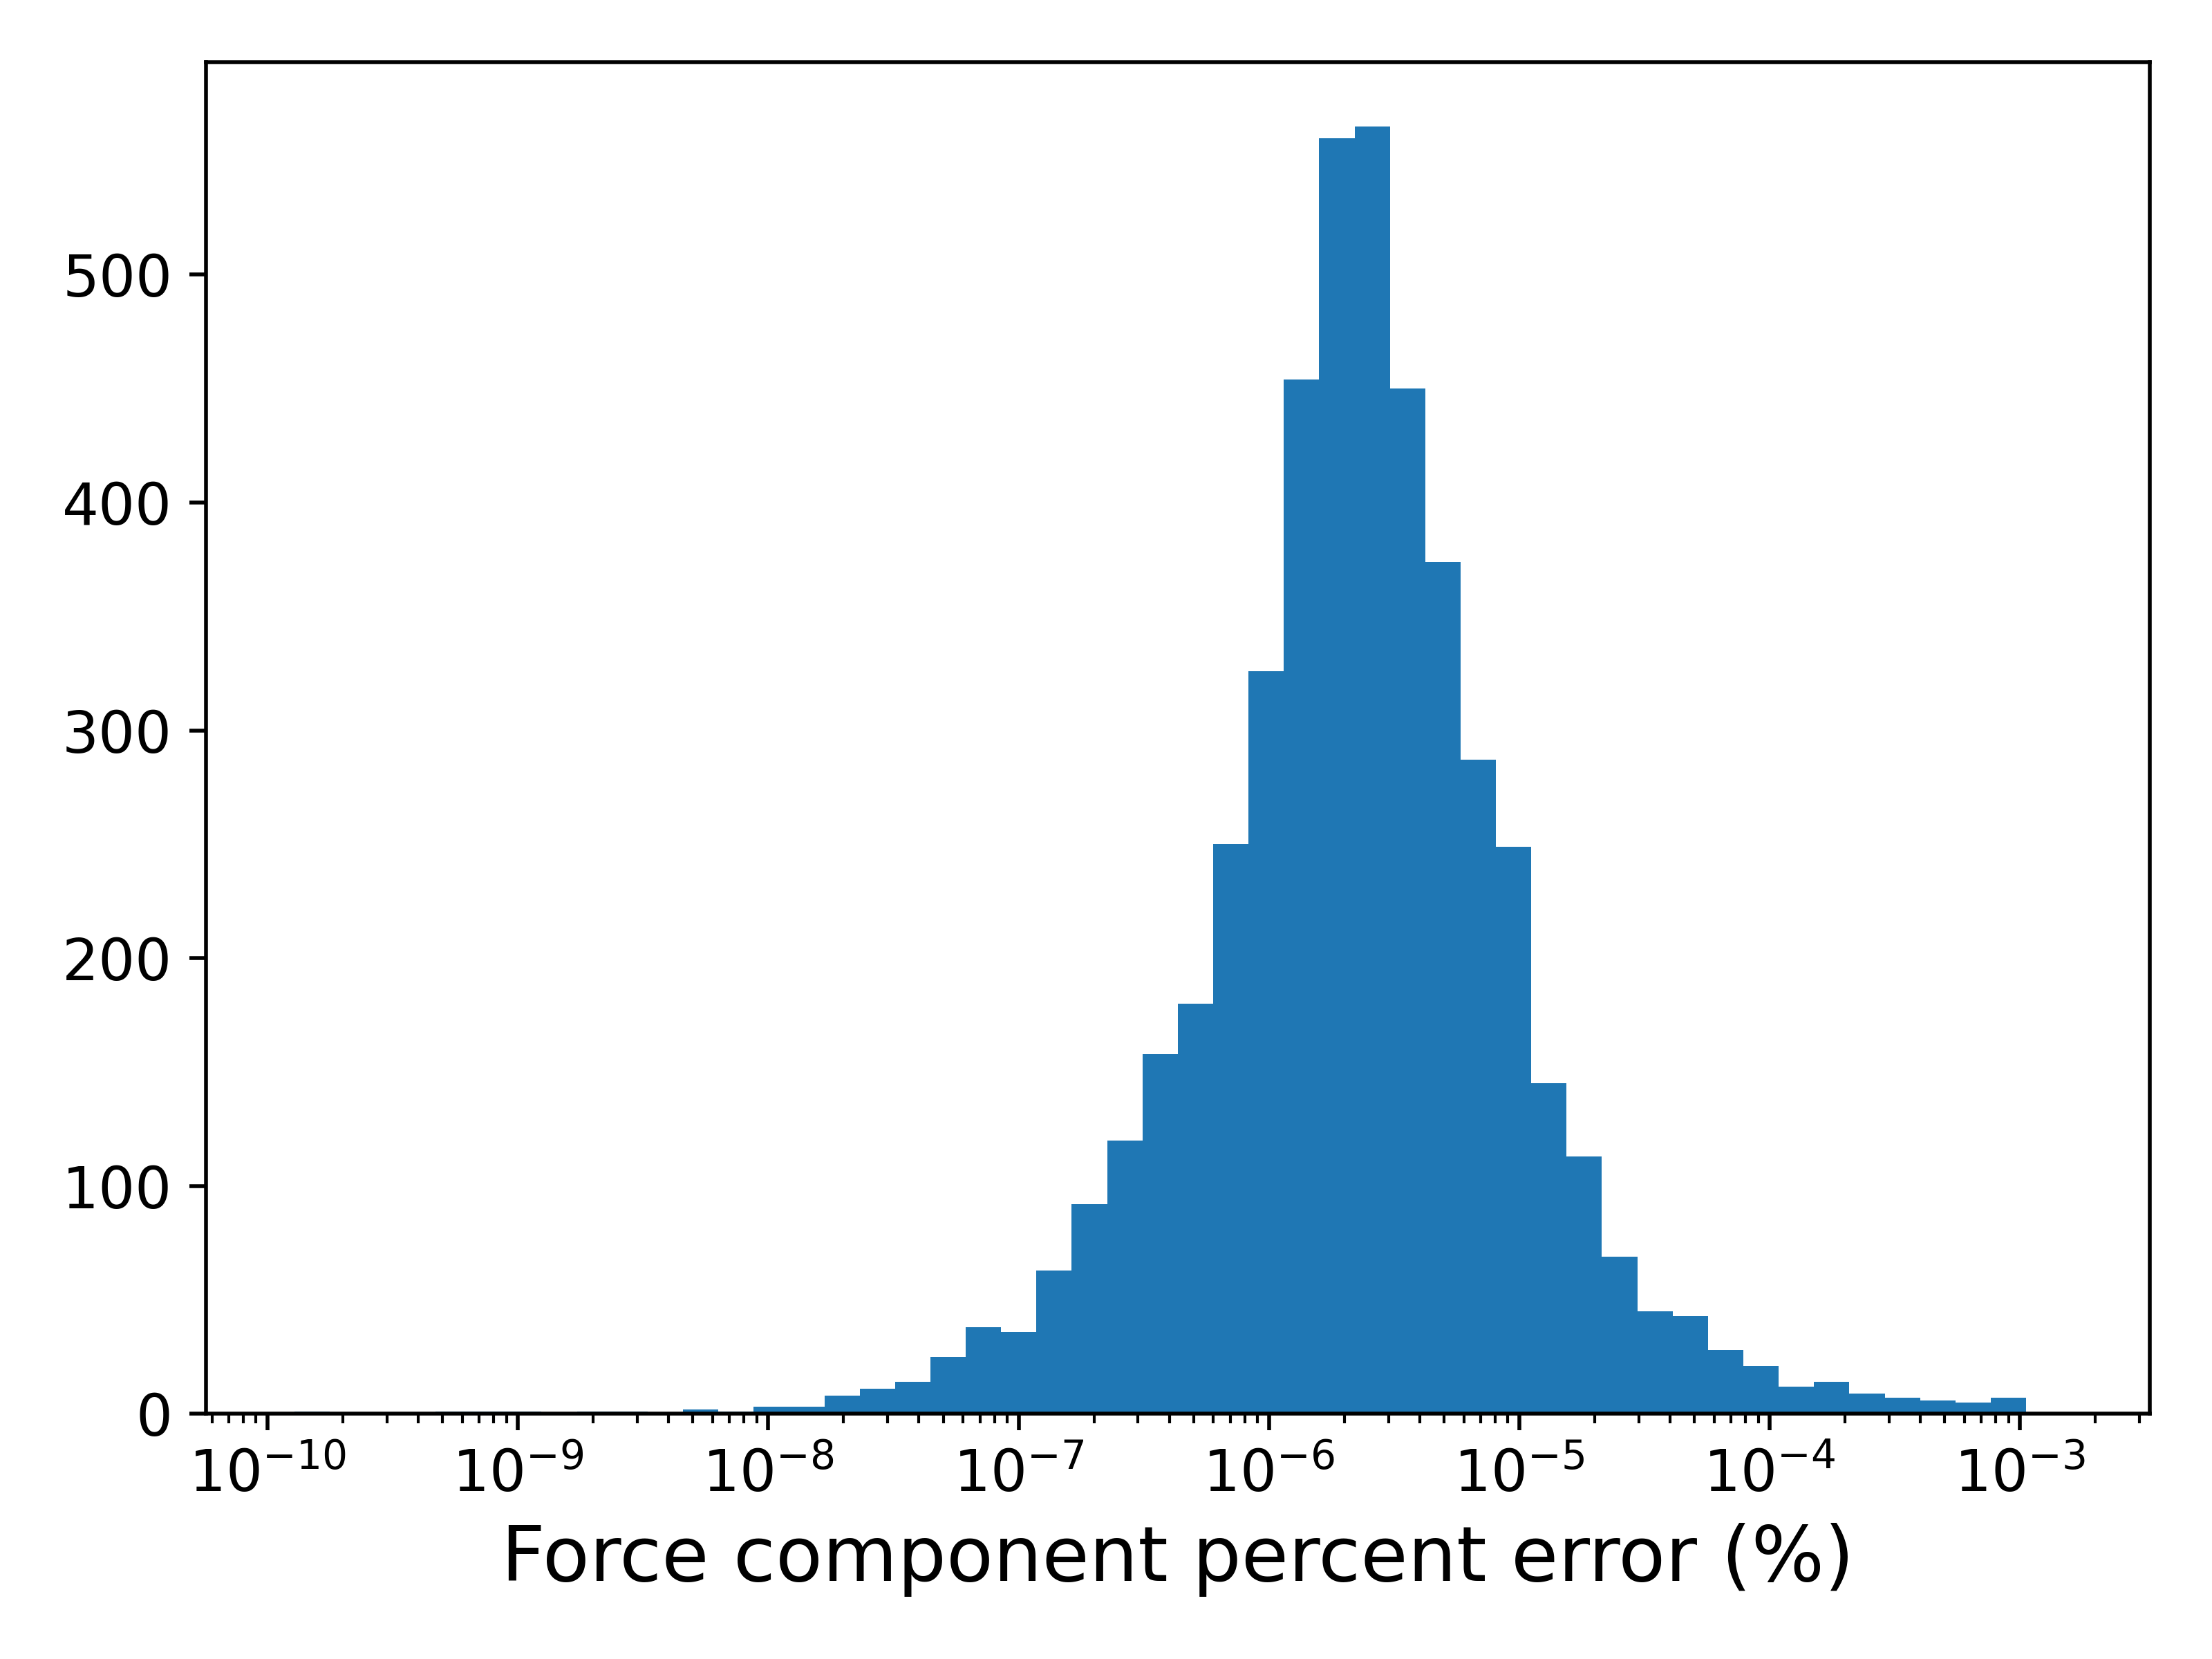

Recreate this plot in Python.
from __future__ import print_function
import sys
import ctypes
from ctypes import c_double
import numpy as np
from lammps import lammps, LMP_TYPE_ARRAY, LMP_STYLE_GLOBAL
from matplotlib import pyplot as plt
#plt.rcParams.update({'font.size': 18})
SMALL_SIZE = 12
MEDIUM_SIZE = 16
BIGGER_SIZE = 20
plt.rc('font', size=SMALL_SIZE)          # controls default text sizes
plt.rc('axes', titlesize=SMALL_SIZE)     # fontsize of the axes title
plt.rc('axes', labelsize=MEDIUM_SIZE)    # fontsize of the x and y labels
plt.rc('xtick', labelsize=SMALL_SIZE)    # fontsize of the tick labels
plt.rc('ytick', labelsize=SMALL_SIZE)    # fontsize of the tick labels
plt.rc('legend', fontsize=SMALL_SIZE)    # legend fontsize
plt.rc('figure', titlesize=BIGGER_SIZE)  # fontsize of the figure title
import torch
from torch import nn
from torch import tensor

def create_torch_network(layer_sizes):
    """
    Creates a pytorch network architecture from layer sizes.
    This also performs standarization in the first linear layer.
    This only supports softplus as the nonlinear activation function.

        Parameters:
            layer_sizes (list of ints): Size of each network layers

        Return:
            Network Architecture of type neural network sequential

    """
    layers = []
    try:

        layers.append(torch.nn.Linear(layer_sizes[0], layer_sizes[0]))
        for i, layer in enumerate(layer_sizes):
            layers.append(torch.nn.Linear(layer_sizes[i], layer_sizes[i + 1]))
            layers.append(torch.nn.Softplus())
            #layers.append(torch.nn.ReLU())
    except IndexError:
        layers.pop()

    # Fill weights with ones
    """
    nlayers = len(layers)
    print(f"{nlayers} layers.")
    for l in range(0,nlayers):
        print(layers[l])
        if (isinstance(layers[l],nn.Linear)):
            print(f"Linear layer l={l}")
            layers[l].weight.data.fill_(1.0)
            layers[l].bias.data.fill_(0.05)
    """

    return torch.nn.Sequential(*layers)

"""
Define the model
"""
class FitTorch(torch.nn.Module):
    """
    FitSNAP PyTorch Neural Network Architecture Model
    Currently only fits on energies
    """

    def __init__(self, network_architecture, descriptor_count, n_elements=1):
        """
        Saves lammps ready pytorch model.

            Parameters:
                network_architecture : A nn.Sequential network architecture
                descriptor_count (int): Length of descriptors for an atom
                n_elements (int): Number of differentiable atoms types

        """
        super().__init__()
        self.network_architecture = network_architecture.double()
        self.desc_len = descriptor_count
        self.n_elem = n_elements

    def forward(self, x, xd, indices, atoms_per_structure, force_indices):
        """
        Saves lammps ready pytorch model.

            Parameters:
                x (tensor of floats): Array of descriptors
                x_derivatives (tensor of floats): Array of descriptor derivatives
                indices (tensor of ints): Array of indices upon which to contract per atom energies
                atoms_per_structure (tensor of ints): Number of atoms per configuration

        """
        #print(x_derivatives.size())
        nbatch = int(x.size()[0]/natoms)
        #print(f"{nbatch} configs in this batch")

        # Calculate energies
        predicted_energy_total = torch.zeros(atoms_per_structure.size()).double()
        predicted_energy_total.index_add_(0, indices, self.network_architecture(x).squeeze())


        # Calculate forces
        x_indices = force_indices[0::3]
        y_indices = force_indices[1::3]
        z_indices = force_indices[2::3]
        #print(np.shape(force_indices))
        atom_indices = torch.tensor(force_indices[0::3,1].astype(int),dtype=torch.long) # Atoms i are repeated for each cartesian direction
        neigh_indices = torch.tensor(force_indices[0::3,0].astype(int),dtype=torch.long) # Neighbors j are repeated for each cartesian direction
        #print(neigh_indices.size())
        #print(int(neigh_indices))
        #dEdD = torch.autograd.grad(self.network_architecture(x), x, grad_outputs=torch.ones_like(self.network_architecture(x)))
        dEdD = torch.autograd.grad(self.network_architecture(x), x, grad_outputs=torch.ones_like(self.network_architecture(x)))
        #print(dEdD[0])
        dEdD = dEdD[0][neigh_indices,:].double() # These need to be dotted with dDdR in the x, y, and z directions.
        #print(dEdD)
        dDdRx = xd[0::3]
        dDdRy = xd[1::3]
        dDdRz = xd[2::3]
        #print(dDdRx)
        #print(x)
        #print(dEdD.size())
        #print(dDdRx.size())
        elementwise_x = torch.mul(dDdRx, dEdD)
        elementwise_y = torch.mul(dDdRy, dEdD)
        elementwise_z = torch.mul(dDdRz, dEdD)
        #print(elementwise)
        # Need to contract these along rows with indices given by force_indices[:,1]
        #print(atom_indices)
        fx_components = torch.zeros(natoms,nd).double()
        fy_components = torch.zeros(natoms,nd).double()
        fz_components = torch.zeros(natoms,nd).double()
        #print(fx_components.size())
        contracted_x = fx_components.index_add_(0,atom_indices,elementwise_x)
        contracted_y = fy_components.index_add_(0,atom_indices,elementwise_y)
        contracted_z = fz_components.index_add_(0,atom_indices,elementwise_z)
        #print(contracted.size())
        # Sum along bispectrum components to get force on each atom.
        predicted_fx = torch.sum(contracted_x, dim=1)
        predicted_fy = torch.sum(contracted_y, dim=1)
        predicted_fz = torch.sum(contracted_z, dim=1)
        # Reshape to get 2D tensor
        predicted_fx = torch.reshape(predicted_fx, (natoms,1))
        predicted_fy = torch.reshape(predicted_fy, (natoms,1))
        predicted_fz = torch.reshape(predicted_fz, (natoms,1))
        # Concatenate along the columns
        predicted_forces = torch.cat((predicted_fx,predicted_fy,predicted_fz), dim=1)
        #print(predicted_forces.size())
        #print(x)
        #print(dEdD)
        #predicted_forces = torch.zeros(nconfigs*natoms)
        """
        # Loop over all configs given by number of rows in descriptors array
        for m in range(0,nbatch):
            for i in range(0,natoms):
                # Loop over neighbors of i
                numneighs_i = len(neighlists[m,i])
                for jj in range(0,numneighs_i):
                    j = neighlists[m,i,jj]
                    jtag = tags[m,j]
                    for k in range(0,nd):
                        predicted_forces[natoms*m + i] -= x_derivatives[natoms*m + i,(jj*nd)+k]*dEdD[0][natoms*m + jtag,k]
        """

        return (predicted_energy_total, predicted_forces)
        #return predicted_energy_total

    def import_wb(self, weights, bias):
        """
        Imports weights and bias into FitTorch model

            Parameters:
                weights (list of numpy array of floats): Network weights at each layer
                bias (list of numpy array of floats): Network bias at each layer

        """

        assert len(weights) == len(bias)
        imported_parameter_count = sum(w.size + b.size for w, b in zip(weights, bias))
        combined = [None] * (len(weights) + len(bias))
        combined[::2] = weights
        combined[1::2] = bias

        assert len([p for p in self.network_architecture.parameters()]) == len(combined)
        assert sum(p.nelement() for p in self.network_architecture.parameters()) == imported_parameter_count

        state_dict = self.state_dict()
        for i, key in enumerate(state_dict.keys()):
            state_dict[key] = torch.tensor(combined[i])
        self.load_state_dict(state_dict)

# LAMMPS setup commands
def prepare_lammps(seed):

    lmp.command("clear")
    lmp.command("units metal")
    lmp.command("boundary	p p p")
    lmp.command("atom_modify	map hash")
    lmp.command(f"lattice         bcc {latparam}")
    lmp.command(f"region		box block 0 {nx} 0 {ny} 0 {nz}")
    lmp.command(f"create_box	{ntypes} box")
    lmp.command(f"create_atoms	{ntypes} box")
    lmp.command("mass 		* 180.88")
    #lmp.command("displace_atoms 	all random 0.1 0.1 0.1 123456")
    lmp.command(f"displace_atoms 	all random 0.1 0.1 0.1 {seed}")
    lmp.command(f"pair_style zero 7.0")
    lmp.command(f"pair_coeff 	* *")
    #lmp.command(f"compute 	snap all snap {snap_options}")
    lmp.command(f"compute 	snap all snap {snap_options}")
    #lmp.command(f"compute snapneigh all snapneigh {snap_options}")
    lmp.command(f"thermo 		100")


# Get model force
def calc_model_forces(x0, seed):
    natoms = int(np.shape(x0)[0]/3)
    prepare_lammps(seed)
    x0 = lmp.numpy.extract_atom("x").flatten()
    for indx in range(0,3*natoms):
        x[indx]=x0[indx]
    lmp.scatter_atoms("x",1,3,x)
    lmp.command(f"run 0")
    #blah = lmp.numpy.extract_atom("x").flatten()
    #print(blah)
    lmp_snap = lmp.numpy.extract_compute("snap",0, 2)
    #force_indices = lmp.numpy.extract_compute("snapneigh", 0, 2).astype(np.int32)
    #print(lmp_snap[16:,:])
    #print(force_indices)
    # Calculate energy
    #descriptors = lmp_snap[:natoms, 0:nd]
    descriptors = lmp_snap[:natoms, 3:(nd+3)]
    dDdR_length = np.shape(lmp_snap)[0]-natoms-1 #6
    #dDdR = lmp_snap[natoms:(natoms+dDdR_length), 0:nd]
    dDdR = lmp_snap[natoms:(natoms+dDdR_length), 3:(nd+3)]
    #force_indices = lmp_snap[natoms:(natoms+dDdR_length), nd:(nd+3)].astype(np.int32)
    force_indices = lmp_snap[natoms:(natoms+dDdR_length), 0:3].astype(np.int32)
    descriptors = torch.from_numpy(descriptors).double().requires_grad_()
    dDdR = torch.from_numpy(dDdR).double().requires_grad_()
    #print(descriptors)
    #print(np.shape(descriptors))
    #print(np.shape(dDdR))
    (energies, forces) = model(descriptors, dDdR, indices, num_atoms, force_indices)
    #print(energies)
    #e1 = energies.detach().numpy()[0]
    forces = forces.detach().numpy()
    return forces

# Get finite difference force
def calc_fd_forces(x0, seed):

    natoms = int(np.shape(x0)[0]/3)

    a = 0
    forces = np.zeros((natoms,3)) # Only x direction for now.
    for i in range(0,natoms):
        for a in range(0,3):

            atomindx = 3*i + a

            # +h
            prepare_lammps(seed)
            x0 = lmp.numpy.extract_atom("x").flatten()
            #print(x0)
            #xtmp = x0
            for indx in range(0,3*natoms):
                x[indx]=x0[indx]
            x[atomindx] += h
            x1 = x0
            x1[atomindx] += h
            #if (i==7):
            #    print(x[atomindx])
            lmp.scatter_atoms("x",1,3,x)
            lmp.command(f"run 0")
            #blah = lmp.numpy.extract_atom("x").flatten()
            #print(blah)
            lmp_snap = lmp.numpy.extract_compute("snap",0, 2)
            lmp_snap1 = lmp_snap
            #print(lmp_snap[16:,:])
            #print(force_indices)
            # Calculate energy
            #descriptors = lmp_snap[:natoms, 0:nd]
            descriptors = lmp_snap[:natoms, 3:(nd+3)]
            d1 = descriptors
            #if (i==7):
            #    print(descriptors)
            dDdR_length = np.shape(lmp_snap)[0]-natoms-1 #6
            #dDdR = lmp_snap[natoms:(natoms+dDdR_length), 0:nd]
            dDdR = lmp_snap[natoms:(natoms+dDdR_length), 3:(nd+3)]
            #force_indices = lmp_snap[natoms:(natoms+dDdR_length), nd:(nd+3)].astype(np.int32)
            force_indices = lmp_snap[natoms:(natoms+dDdR_length), 0:3].astype(np.int32)
            descriptors = torch.from_numpy(descriptors).double().requires_grad_()
            dDdR = torch.from_numpy(dDdR).double().requires_grad_()
            #print(descriptors)
            (energies, force_junk) = model(descriptors, dDdR, indices, num_atoms, force_indices)
            #print(energies)
            e1 = energies.detach().numpy()[0]

            # -h
            prepare_lammps(seed)
            x0 = lmp.numpy.extract_atom("x").flatten()
            for indx in range(0,3*natoms):
                x[indx]=x0[indx]
            x[atomindx] -= h
            x2 = x0
            x2[atomindx] -= h
            #if (i==7):
            #    print(x[atomindx])
            lmp.scatter_atoms("x",1,3,x)
            lmp.command(f"run 0")
            #blah = lmp.numpy.extract_atom("x").flatten()
            #print(blah)
            lmp_snap = lmp.numpy.extract_compute("snap",0, 2)
            lmp_snap2 = lmp_snap
            #print(lmp_snap[16:,:])
            #print(force_indices)
            # Calculate energy
            #descriptors = lmp_snap[:natoms, 0:nd]
            descriptors = lmp_snap[:natoms, 3:(nd+3)]
            d2 = descriptors
            #if ((i==7) and (a==2)):
            #    #print(descriptors)
            #    d_diff = np.abs(d1-d2)
            #    print(d1)
            #    print(d2)
            #    print(d_diff)
            #print(descriptors)
            dDdR_length = np.shape(lmp_snap)[0]-natoms-1 #6
            #dDdR = lmp_snap[natoms:(natoms+dDdR_length), 0:nd]
            dDdR = lmp_snap[natoms:(natoms+dDdR_length), 3:(nd+3)]
            #force_indices = lmp_snap[natoms:(natoms+dDdR_length), nd:(nd+3)].astype(np.int32)
            force_indices = lmp_snap[natoms:(natoms+dDdR_length), 0:3].astype(np.int32)
            descriptors = torch.from_numpy(descriptors).double().requires_grad_()
            dDdR = torch.from_numpy(dDdR).double().requires_grad_()
            (energies, force_junk) = model(descriptors, dDdR, indices, num_atoms, force_indices)
            e2 = energies.detach().numpy()[0]

            #if (i==7):
            #    print(f"{e1} {e2}")
            """
            if ((i==7) and (a==2)):
                #print(descriptors)
                d_diff = np.abs(d1-d2)
                print("d1:")
                #print(d1)
                print(lmp_snap1)
                print("x1:")
                print(x1)
                print("d2:")
                #print(d2)
                print(lmp_snap2)
                print("x2:")
                print(x2)
                print("d_diff:")
                print(d_diff)
                print(f"e1, e2: {e1} {e2}")
            """

            force = (e1-e2)/(2*h)
            forces[i,a]=force

    return forces

# Finite difference parameters
h = 1e-4
# Other parameters
nconfigs=1

# Simulation parameters
nsteps=0
nrep=2
latparam=2.0
nx=nrep
ny=nrep
nz=nrep
ntypes=2
# SNAP options
twojmax=6
m = (twojmax/2)+1
K = int(m*(m+1)*(2*m+1)/6)
nd = K
print(f"nd : {K}")
rcutfac=1.0 #1.0
rfac0=0.99363
rmin0=0
radelem1=2.3
radelem2=2.0
wj1=1.0
wj2=0.96
quadratic=0
bzero=0
switch=1
bikflag=1
dgradflag=1
#snap_options=f'{rcutfac} {rfac0} {twojmax} {radelem1} {radelem2} {wj1} {wj2} rmin0 {rmin0} quadraticflag {quadratic} bzeroflag {bzero} switchflag {switch}'
snap_options=f'{rcutfac} {rfac0} {twojmax} {radelem1} {radelem2} {wj1} {wj2} rmin0 {rmin0} quadraticflag {quadratic} bzeroflag {bzero} switchflag {switch} bikflag {bikflag} dgradflag {dgradflag}'

lmp = lammps(cmdargs=["-log", "none", "-screen", "none"])

# Get positions, natoms, number descriptors, length of dgrad
prepare_lammps(1)
lmp.command(f"run 0")
# These need to be run after run 0 otherwise you'll get a segfault since compute variables don't get initialized.
lmp_snap = lmp.numpy.extract_compute("snap",0, 2)
natoms = lmp.get_natoms()
dDdR_length = np.shape(lmp_snap)[0]-natoms-1 #6
#dDdR = lmp_snap[natoms:(natoms+dDdR_length), :]
dDdR = lmp_snap[natoms:(natoms+dDdR_length), 3:(nd+3)]
#print(lmp_snap)
#force_indices = lmp.numpy.extract_compute("snapneigh", 0, 2).astype(np.int32)
#force_indices = lmp_snap[natoms:(natoms+dDdR_length), nd:(nd+3)].astype(np.int32)
#print(lmp_snap[16:,:])
#print(np.shape(force_indices))
#print(force_indices[0:34,:])
x0 = lmp.numpy.extract_atom("x").flatten()
#natoms = lmp.get_natoms()
#descriptors = lmp_snap[:natoms, :]
descriptors = lmp_snap[:natoms, 3:(nd+3)]
#force_indices = lmp_snap[natoms:(natoms+dDdR_length), nd:(nd+3)].astype(np.int32)
force_indices = lmp_snap[natoms:(natoms+dDdR_length), 0:3].astype(np.int32)
x_indices = force_indices[0::3]
y_indices = force_indices[1::3]
z_indices = force_indices[2::3]
#nd = np.shape(descriptors)[1]
#print(np.shape(dDdR)) # Should be same as force_indices
#print(np.shape(force_indices))
# Define indices upon which to contract per-atom energies
indices = []
for m in range(0,nconfigs):
    for i in range(0,natoms):
        indices.append(m)
indices = torch.tensor(indices, dtype=torch.int64)
# Number of atoms per config is needed for future energy calculation.
num_atoms = natoms*torch.ones(nconfigs,dtype=torch.int32)

#Define the network parameters based on number of descriptors
#layer_sizes = ['num_desc', '10', '8', '6', '1'] # FitSNAP style
#nd=K
print(f"number descriptors: {nd}")
layer_sizes = [nd, nd, nd, 1]

# Build the model
network_architecture = create_torch_network(layer_sizes)
"""
for name, param in network_architecture.named_parameters():
    print("-----")
    print(name)
    print(param)
"""
model = FitTorch(network_architecture, nd).double()

#i = 0
#a = 0
#atomindx = 3*i+a
n3 = 3*natoms
# Allocate c array for positions.
x = (n3*c_double)()

start = 1
#end = start+1
end = 101

errors = []
for seed in range(start,end):
    print(seed)
    # Get model forces
    model_forces = calc_model_forces(x0, seed)
    #print(model_forces)
    # Get finite difference forces
    fd_forces = calc_fd_forces(x0, seed)
    #print(fd_forces)
    # Calc difference
    diff = model_forces - fd_forces
    #print(type(diff))
    #print(type(fd_forces))
    percent_error = np.divide(diff, fd_forces)*100
    #percent_error = torch.div(diff,fd_forces)*100
    #print(percent_error)
    percent_error = percent_error.flatten()
    #print(percent_error)
    errors.append(percent_error)

errors = np.abs(np.array(errors))
errors = errors.flatten()
errors[errors == -np.inf] = 0.1
errors[errors == np.inf] = 0.1
errors[errors == 0] = 0.1
errors[errors == 0] = 0.1
#print(errors)

n_bins = 50

# histogram on linear scale
#plt.subplot(111)
hist, bins, _ = plt.hist(errors, bins=n_bins)
logbins = np.logspace(np.log10(bins[0]),np.log10(bins[-1]),len(bins))
#plt.hist(errors, bins=logbins)
#plt.xscale('log')
#plt.show()


fig, axs = plt.subplots(1, 1, sharey=True, tight_layout=True)
#logbins = np.logspace(np.log10(bins[0]),np.log10(bins[-1]),len(bins))
# We can set the number of bins with the *bins* keyword argument.
axs.hist(errors, bins=logbins)
axs.set_xscale('log')
axs.set_xlabel("Force component percent error (%)")

fig.savefig("fd_force_check.png", dpi=500)
